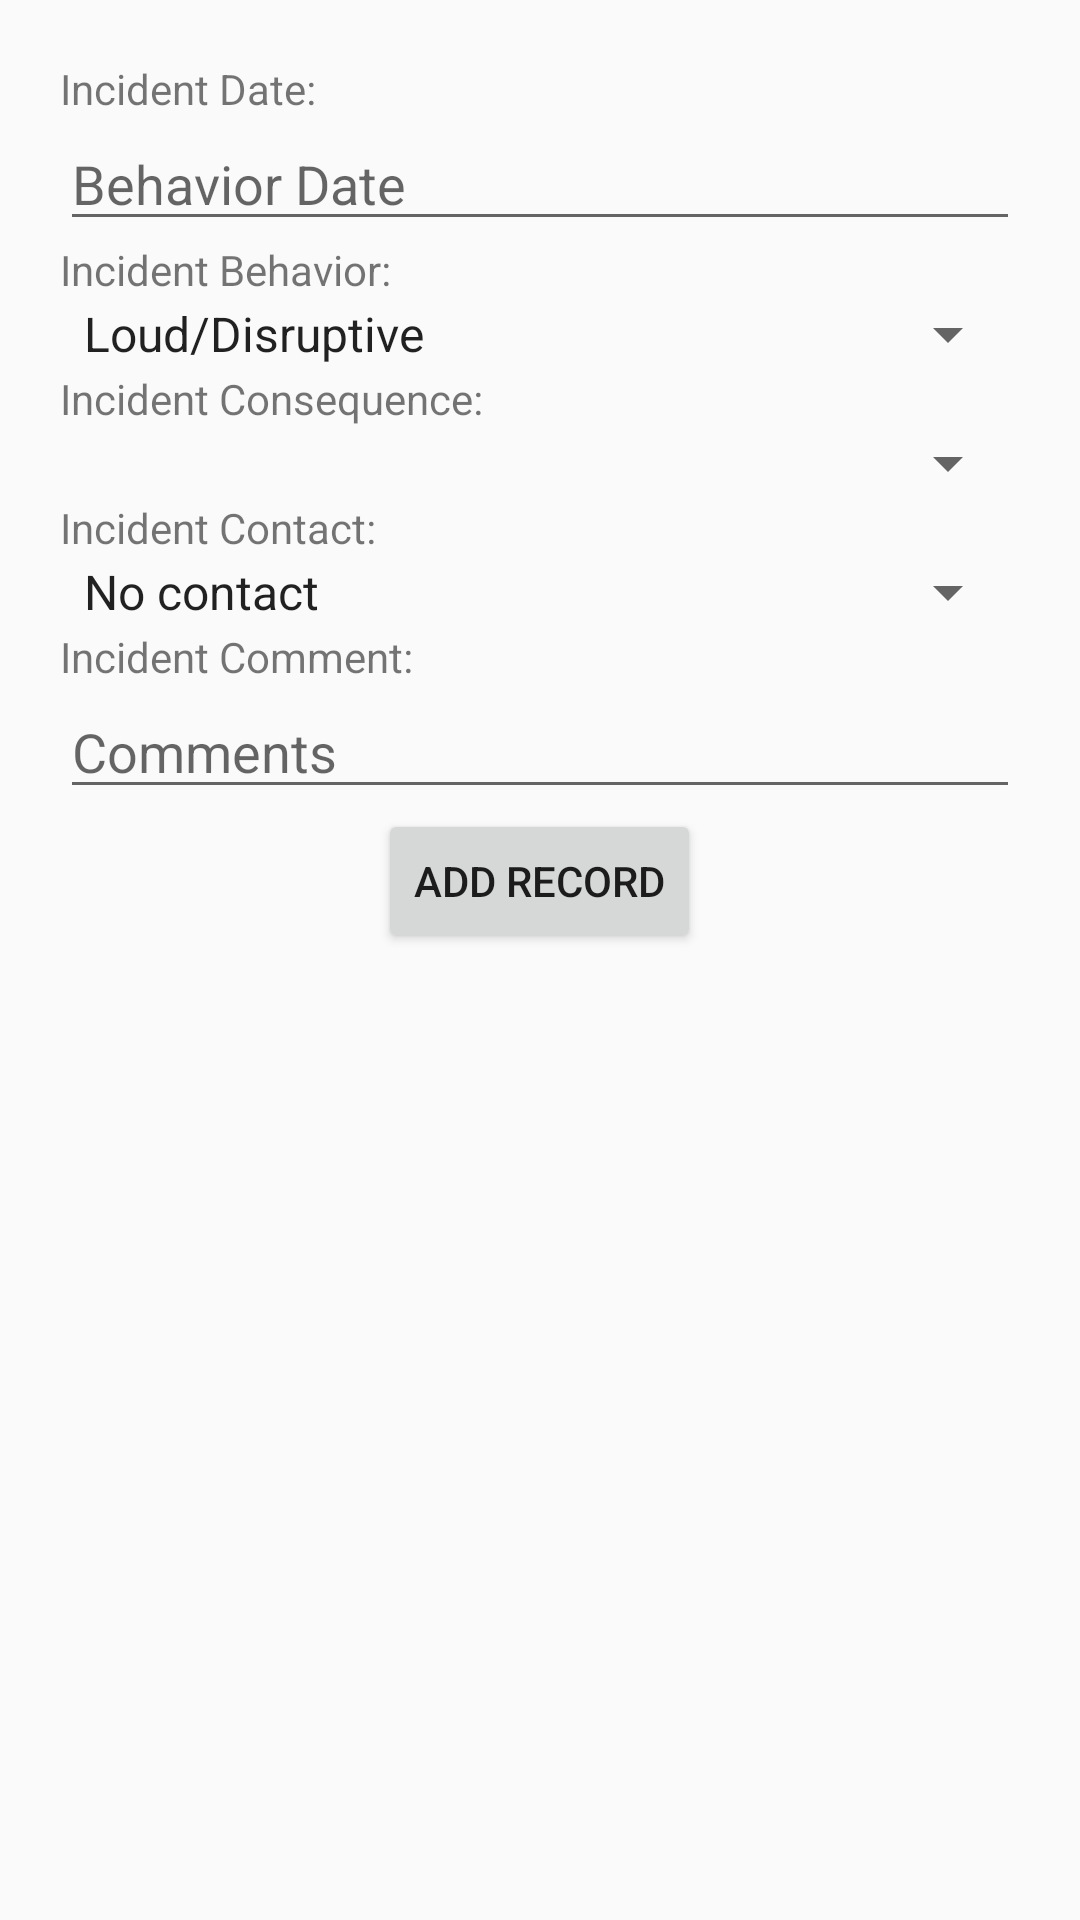

Here is an Android app screen rendered from its layout file. Give the layout XML and the strings, colors and styles it references.
<!-- AndroidManifest.xml: application theme AppTheme -->
<!-- res/layout/activity_add_incident_record.xml -->
<?xml version="1.0" encoding="utf-8"?>
<LinearLayout xmlns:android="http://schemas.android.com/apk/res/android"
    android:layout_width="match_parent"
    android:layout_height="match_parent"
    android:orientation="vertical"
    android:padding="20dp" >

    <EditText
        android:id="@+id/behaviorid_edittext"
        android:layout_width="match_parent"
        android:layout_height="wrap_content"
        android:visibility="gone"
        android:ems="10"
        android:hint="@string/behavior_id" >

        <requestFocus />
    </EditText>

    <TextView
        android:id="@+id/textView2"
        android:layout_width="match_parent"
        android:layout_height="wrap_content"
        android:text="Incident Date:" />

    <EditText
        android:id="@+id/behaviordate_edittext"
        android:layout_width="match_parent"
        android:layout_height="wrap_content"
        android:ems="10"
        android:hint="@string/behavior_date"
        android:onClick="setDate"></EditText>

    <TextView
        android:id="@+id/textView2"
        android:layout_width="match_parent"
        android:layout_height="wrap_content"
        android:text="Incident Behavior:" />


    <Spinner
        android:id="@+id/behaviorname_edittext"
        android:layout_width="match_parent"
        android:layout_height="wrap_content"
        android:entries="@array/behaviors"
        android:hint="@string/behavior_name1"
        />


    <TextView
        android:id="@+id/textView2"
        android:layout_width="match_parent"
        android:layout_height="wrap_content"
        android:text="Incident Consequence:" />


    <Spinner
        android:id="@+id/spinner_consequence"
        android:layout_width="match_parent"
        android:layout_height="wrap_content"
         />
    

    <TextView
        android:id="@+id/textView2"
        android:layout_width="match_parent"
        android:layout_height="wrap_content"
        android:text="Incident Contact:" />


    <Spinner
        android:id="@+id/spinner_parent_contact"
        android:layout_width="match_parent"
        android:layout_height="wrap_content"
        android:entries="@array/parent_contact"
         />

    <TextView
        android:id="@+id/textView2"
        android:layout_width="match_parent"
        android:layout_height="wrap_content"
        android:text="Incident Comment:" />


    <EditText
        android:id="@+id/et_comments"
        android:layout_width="match_parent"
        android:layout_height="wrap_content"
        android:hint="Comments"
        />

    <Button
        android:id="@+id/add_record"
        android:layout_width="wrap_content"
        android:layout_height="wrap_content"
        android:layout_gravity="center"
        android:text="@string/add_record" />

</LinearLayout>
<!-- resources referenced by this layout -->
<resources>
  <string-array name="behaviors">
          <item>Loud/Disruptive</item>
          <item>Out of seat</item>
          <item>Off Task</item>
          <item>Horseplay/Hitting another student</item>
          <item>Tardy</item>
          <item>Phone use</item>
      </string-array>
  <string-array name="consequences">
          <item>Conference with student</item>
          <item>Moved seat</item>
          <item>Sent out of room</item>
          <item>Parent call</item>
          <item>Parent text</item>
          <item>Detention</item>
          <item>Office referral</item>
      </string-array>
  <string-array name="parent_contact">
          <item>No contact</item>
          <item>Contact by phone</item>
          <item>Contact by text</item>
      </string-array>
  <string name="add_record">Add Record</string>
  <string name="behavior_date">Behavior Date</string>
  <string name="behavior_id">Behavior ID</string>
  <string name="behavior_name1">Behavior Name</string>
  <style name="AppTheme" parent="Theme.AppCompat.Light.DarkActionBar">
          
  
      </style>
</resources>
